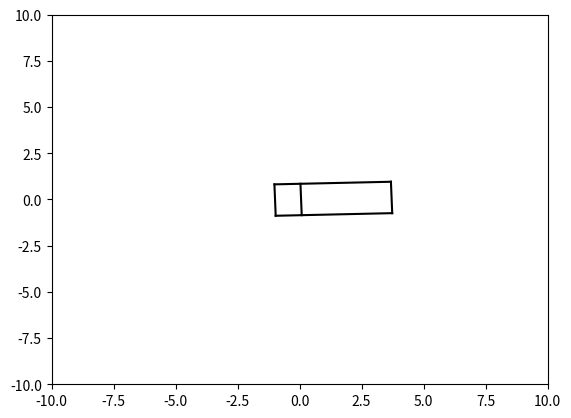
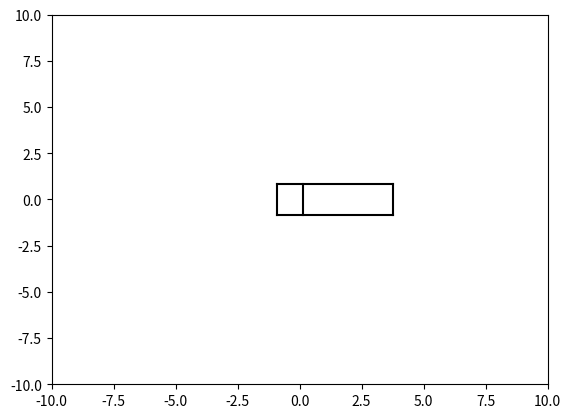
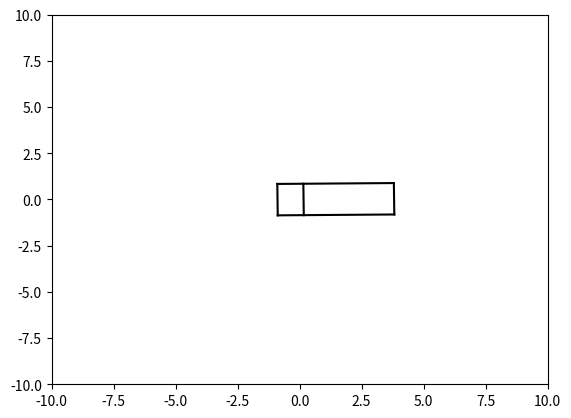
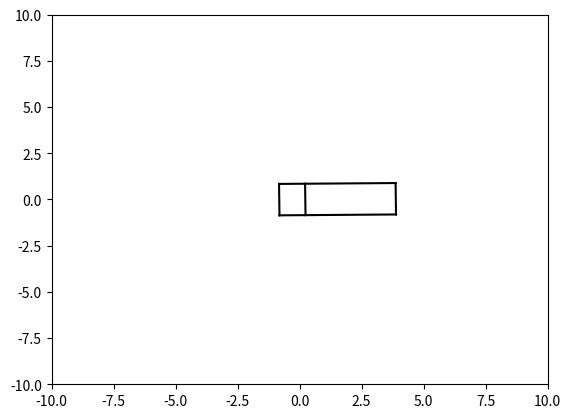
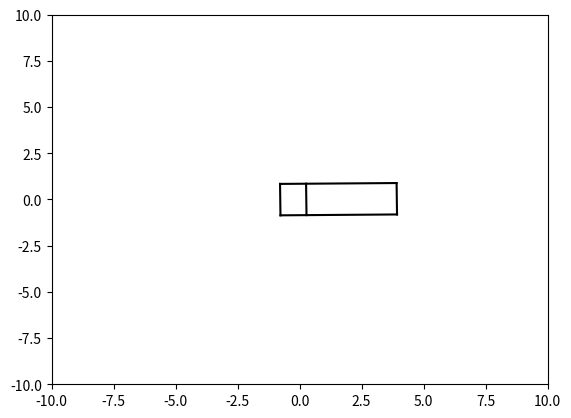
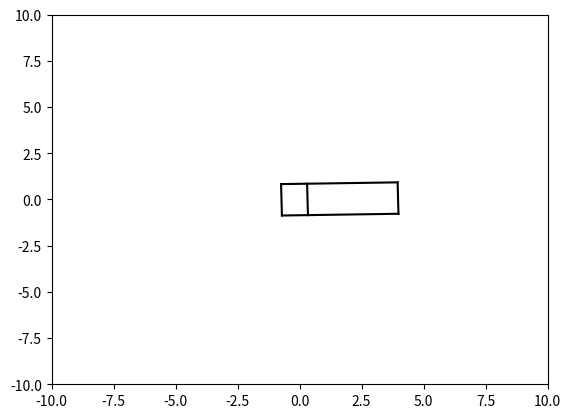
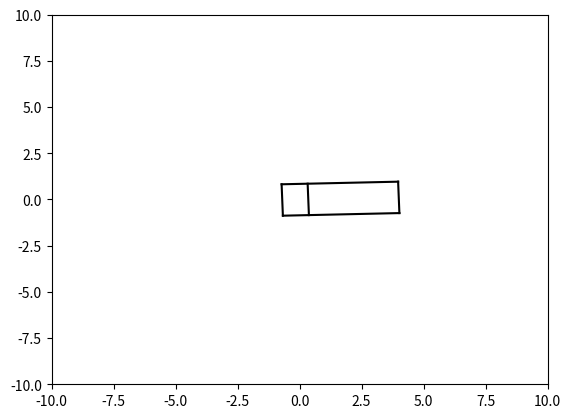
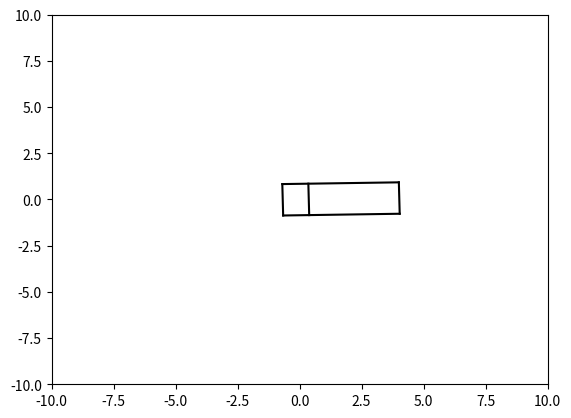
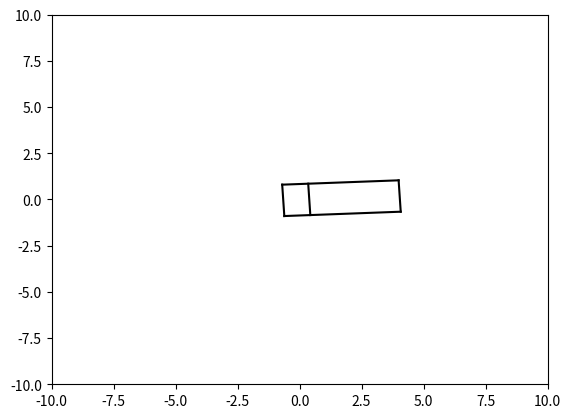
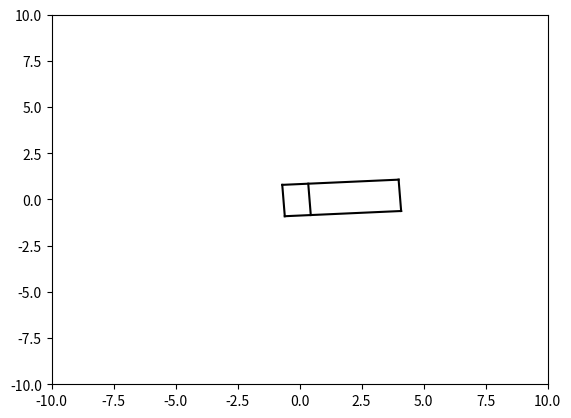
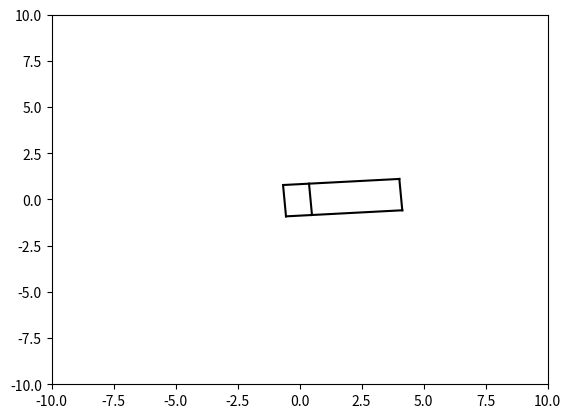
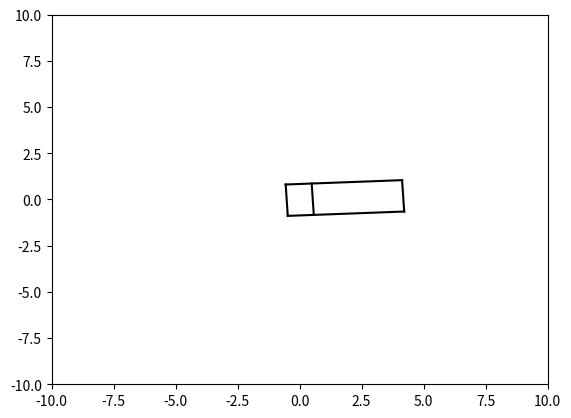
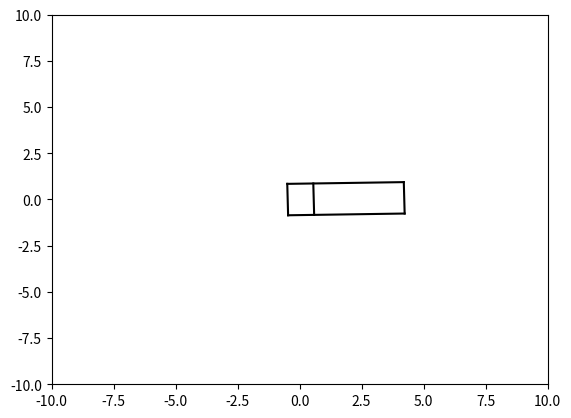
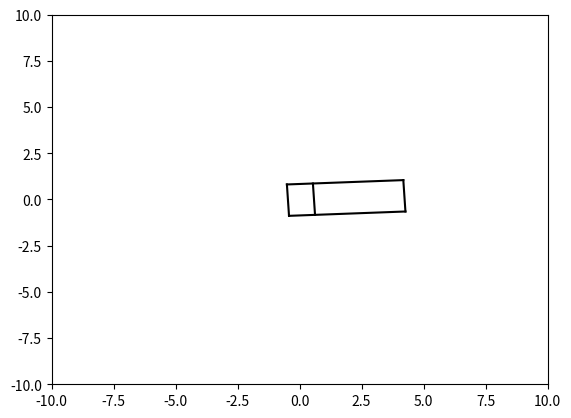
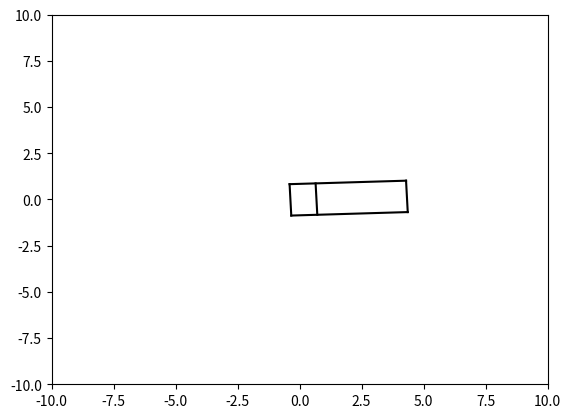
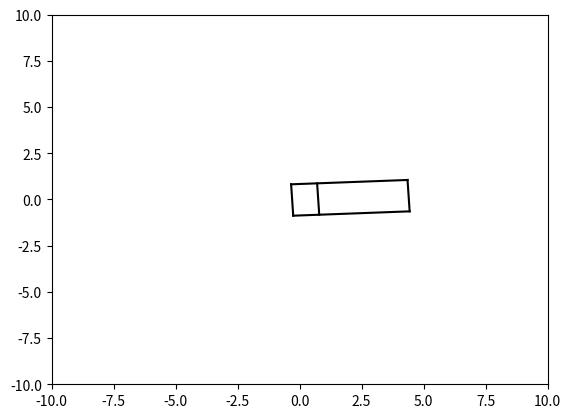

Here is the Python script that generated these plots, in order:
import math
import numpy as np
from matplotlib import pyplot as plt


class car_model():
    def __init__(self,x,y,theta,v=0,w=0, cl=None, cw=None, min_r=None, wl=None,
                 hx=None, step=None):
        self.__car_l = cl
        self.__car_w = cw
        self.__min_turning_radiu = min_r
        self.__wheel_dis = wl
        self.__hou_xuan = hx
        self.__step = step

        self.__position_x=x
        self.__position_y=y
        self.__position_theta=theta
        self.__v=v
        self.__w=w
        self.mode="simulate"


    def set_infomation(self, cl, cw, min_r, wl, hx, step):
        self.__car_l = cl
        self.__car_w = cw
        self.__min_turning_radiu = min_r
        self.__wheel_dis = wl
        self.__hou_xuan = hx
        self.__step = step

    def update(self,v,w):
        self.__position_x = self.__position_x + v * np.cos(self.__position_theta) * self.__step
        self.__position_y = self.__position_y + v * np.sin(self.__position_theta) * self.__step
        self.__position_theta = self.__position_theta + w * self.__step
        self.__v=v
        self.__w=w


    # #模拟，使用速度和角度进行状态更新
    # def simulate_update_information(self, x, y, theta, v, w):
    #     x = x + v * np.cos(theta) * self.dt
    #     y = y + v * np.sin(theta) * self.dt
    #     theta = theta + w * self.dt
    #     return x, y, theta, v
    #
    # def simulate_force_stop(self):
    #     return 0


    def get_infomation(self):
        return self.__position_x, self.__position_y, self.__position_theta,self.__v,self.__w

    def set_position(self,x,y,theta):
        self.__position_x=x
        self.__position_y=y
        self.__position_theta=theta
        return self.__position_x, self.__position_y, self.__position_theta

    def stop(self):
        self.__v=0
        self.__w=0
        return

    def draw_car(self,color='black'):

        whx1= self.__position_x - math.sin(self.__position_theta) * self.__car_w / 2
        whx2= self.__position_x + math.sin(self.__position_theta) * self.__car_w / 2
        why1= self.__position_y + math.cos(self.__position_theta) * self.__car_w / 2
        why2= self.__position_y - math.cos(self.__position_theta) * self.__car_w / 2

        #车后轮的轴线
        x1 = [whx1,  whx2]
        y1 = [why1, why2]
        plt.plot(x1, y1,color)
        #车边框
        #车左边框
        x1 = [whx1 - (self.__hou_xuan) * math.cos(self.__position_theta),
              whx1 + (self.__car_l - self.__hou_xuan) * math.cos(self.__position_theta)]
        y1 = [why1 - (self.__hou_xuan) * math.sin(self.__position_theta),
              why1 + (self.__car_l - self.__hou_xuan) * math.sin(self.__position_theta)]
        plt.plot(x1, y1, color)
        #车右边框
        x1 = [whx2 - (self.__hou_xuan) * math.cos(self.__position_theta),
              whx2 + (self.__car_l - self.__hou_xuan) * math.cos(self.__position_theta)]
        y1 = [why2 - (self.__hou_xuan) * math.sin(self.__position_theta),
              why2 + (self.__car_l - self.__hou_xuan) * math.sin(self.__position_theta)]
        plt.plot(x1, y1, color)
        # 车尾边框
        x1 = [whx1 - (self.__hou_xuan) * math.cos(self.__position_theta),
              whx2 - (self.__hou_xuan) * math.cos(self.__position_theta)]
        y1 = [why1 - (self.__hou_xuan) * math.sin(self.__position_theta),
              why2 - (self.__hou_xuan) * math.sin(self.__position_theta)]
        plt.plot(x1, y1,color)
        # 车头边框
        x1 = [whx1 + (self.__car_l - self.__hou_xuan) * math.cos(self.__position_theta),
              whx2 + (self.__car_l - self.__hou_xuan) * math.cos(self.__position_theta)]
        y1 = [why1 + (self.__car_l - self.__hou_xuan) * math.sin(self.__position_theta),
              why2 + (self.__car_l - self.__hou_xuan) * math.sin(self.__position_theta)]
        plt.plot(x1, y1, color)


if __name__ == "__main__":
    parking_l = 5.3
    road_w = 2.86 * 1.6  # 2.86*3 #尽量在4.09以上，小于的话腾挪次数要爆炸
    car_l = 4.7
    car_w = 1.7
    min_turning_radiu = 5.3
    wheel_dis = 2.6
    road_l = 3 * parking_l
    step = 0.1
    hou_xuan = (car_l - wheel_dis) / 2
    car0=car_model(0,0,0)
    #cl, cw, min_r, wl, hx, step
    car0.set_infomation(car_l,car_w,min_turning_radiu,wheel_dis,hou_xuan,step)

    import random
    random.seed(0)
    for i in range(100):
        v=random.randint(0,10)/10
        w=random.randint(-3,3)/10
        plt.xlim(-10,10)
        plt.ylim(-10,10)
        car0.update(v,w)
        car0.draw_car()
        plt.pause(step)
        plt.clf()
        print("v w ",v,w)
        print("position", car0.get_infomation())
